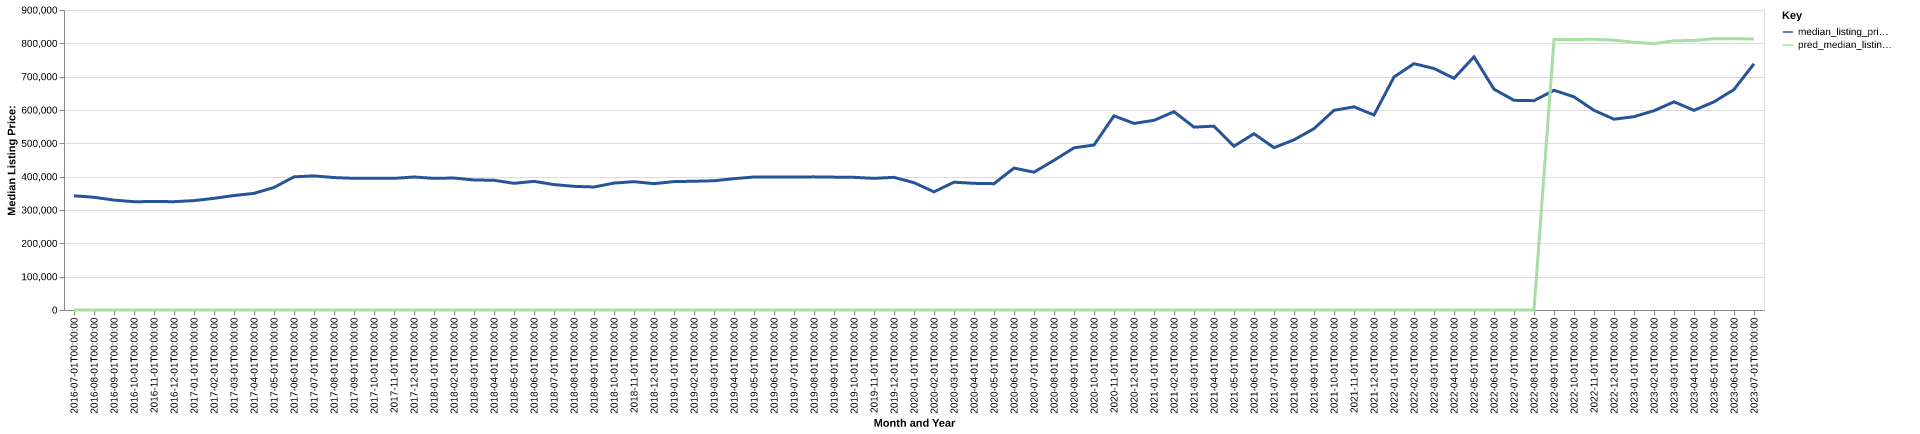

Data behind this chart, as committed beside it:
date, time_idx, median_listing_price, thirty_year_interest_rate_five, month, county_name, active_listing_count, median_days_on_market, pred_median_listing_price, month_year
2016-07-01, 0, 342500, 3.72, 7, polk, nc, 297.0, 93.0, 0, Jul-2016
2016-08-01, 1, 338250, 3.73, 8, polk, nc, 302.0, 102.0, 0, Aug-2016
2016-09-01, 2, 329750, 3.66, 9, polk, nc, 295.0, 115.0, 0, Sep-2016
2016-10-01, 3, 324900, 3.64, 10, polk, nc, 301.0, 126.0, 0, Oct-2016
2016-11-01, 4, 325375, 3.66, 11, polk, nc, 280.0, 127.0, 0, Nov-2016
2016-12-01, 5, 325000, 3.48, 12, polk, nc, 257.0, 131.0, 0, Dec-2016
2017-01-01, 6, 328113, 3.45, 1, polk, nc, 230.0, 130.0, 0, Jan-2017
2017-02-01, 7, 335000, 3.5, 2, polk, nc, 228.0, 130.0, 0, Feb-2017
2017-03-01, 8, 343450, 3.52, 3, polk, nc, 235.0, 124.0, 0, Mar-2017
2017-04-01, 9, 349900, 4.03, 4, polk, nc, 241.0, 101.0, 0, Apr-2017
2017-05-01, 10, 367500, 4.32, 5, polk, nc, 243.0, 103.0, 0, May-2017
2017-06-01, 11, 399438, 4.2, 6, polk, nc, 244.0, 100.0, 0, Jun-2017
2017-07-01, 12, 402400, 4.19, 7, polk, nc, 247.0, 106.0, 0, Jul-2017
2017-08-01, 13, 397350, 4.3, 8, polk, nc, 259.0, 101.0, 0, Aug-2017
2017-09-01, 14, 395000, 4.1, 9, polk, nc, 266.0, 110.0, 0, Sep-2017
2017-10-01, 15, 394950, 4.05, 10, polk, nc, 285.0, 116.0, 0, Oct-2017
2017-11-01, 16, 395000, 3.94, 11, polk, nc, 267.0, 114.0, 0, Nov-2017
2017-12-01, 17, 398950, 4.03, 12, polk, nc, 229.0, 112.0, 0, Dec-2017
2018-01-01, 18, 395000, 3.93, 1, polk, nc, 217.0, 126.0, 0, Jan-2018
2018-02-01, 19, 395975, 3.83, 2, polk, nc, 203.0, 91.0, 0, Feb-2018
2018-03-01, 20, 390000, 3.94, 3, polk, nc, 219.0, 92.0, 0, Mar-2018
2018-04-01, 21, 389250, 3.95, 4, polk, nc, 221.0, 99.0, 0, Apr-2018
2018-05-01, 22, 380000, 3.99, 5, polk, nc, 237.0, 78.0, 0, May-2018
2018-06-01, 23, 386000, 4.15, 6, polk, nc, 235.0, 73.0, 0, Jun-2018
2018-07-01, 24, 376225, 4.4, 7, polk, nc, 243.0, 86.0, 0, Jul-2018
2018-08-01, 25, 370975, 4.46, 8, polk, nc, 265.0, 92.0, 0, Aug-2018
2018-09-01, 26, 369000, 4.58, 9, polk, nc, 288.0, 88.0, 0, Sep-2018
2018-10-01, 27, 380750, 4.66, 10, polk, nc, 289.0, 88.0, 0, Oct-2018
2018-11-01, 28, 385000, 4.62, 11, polk, nc, 285.0, 99.0, 0, Nov-2018
2018-12-01, 29, 379000, 4.54, 12, polk, nc, 270.0, 120.0, 0, Dec-2018
2019-01-01, 30, 385250, 4.6, 1, polk, nc, 244.0, 130.0, 0, Jan-2019
2019-02-01, 31, 386250, 4.72, 2, polk, nc, 235.0, 140.0, 0, Feb-2019
2019-03-01, 32, 387786, 4.9, 3, polk, nc, 237.0, 139.0, 0, Mar-2019
2019-04-01, 33, 394000, 4.94, 4, polk, nc, 240.0, 131.0, 0, Apr-2019
2019-05-01, 34, 399000, 4.75, 5, polk, nc, 255.0, 99.0, 0, May-2019
2019-06-01, 35, 399000, 4.51, 6, polk, nc, 259.0, 88.0, 0, Jun-2019
2019-07-01, 36, 399250, 4.41, 7, polk, nc, 255.0, 89.0, 0, Jul-2019
2019-08-01, 37, 399382, 4.41, 8, polk, nc, 249.0, 97.0, 0, Aug-2019
2019-09-01, 38, 398605, 4.2, 9, polk, nc, 239.0, 108.0, 0, Sep-2019
2019-10-01, 39, 398000, 4.14, 10, polk, nc, 231.0, 114.0, 0, Oct-2019
2019-11-01, 40, 395000, 3.84, 11, polk, nc, 209.0, 115.0, 0, Nov-2019
2019-12-01, 41, 398000, 3.81, 12, polk, nc, 181.0, 107.0, 0, Dec-2019
2020-01-01, 42, 382000, 3.75, 1, polk, nc, 164.0, 110.0, 0, Jan-2020
2020-02-01, 43, 354500, 3.73, 2, polk, nc, 144.0, 115.0, 0, Feb-2020
2020-03-01, 44, 383500, 3.78, 3, polk, nc, 149.0, 118.0, 0, Mar-2020
2020-04-01, 45, 380000, 3.75, 4, polk, nc, 146.0, 117.0, 0, Apr-2020
2020-05-01, 46, 379000, 3.74, 5, polk, nc, 142.0, 101.0, 0, May-2020
2020-06-01, 47, 425725, 3.72, 6, polk, nc, 131.0, 88.0, 0, Jun-2020
2020-07-01, 48, 413500, 3.49, 7, polk, nc, 130.0, 65.0, 0, Jul-2020
2020-08-01, 49, 449000, 3.65, 8, polk, nc, 111.0, 73.0, 0, Aug-2020
2020-09-01, 50, 486475, 3.33, 9, polk, nc, 97.0, 83.0, 0, Sep-2020
2020-10-01, 51, 495000, 3.28, 10, polk, nc, 94.0, 65.0, 0, Oct-2020
2020-11-01, 52, 582500, 3.21, 11, polk, nc, 83.0, 69.0, 0, Nov-2020
2020-12-01, 53, 559750, 3.07, 12, polk, nc, 80.0, 77.0, 0, Dec-2020
2021-01-01, 54, 569000, 2.99, 1, polk, nc, 71.0, 92.0, 0, Jan-2021
2021-02-01, 55, 594863, 2.93, 2, polk, nc, 73.0, 73.0, 0, Feb-2021
2021-03-01, 56, 548625, 2.88, 3, polk, nc, 66.0, 55.0, 0, Mar-2021
2021-04-01, 57, 551625, 2.84, 4, polk, nc, 69.0, 57.0, 0, Apr-2021
2021-05-01, 58, 491500, 2.71, 5, polk, nc, 65.0, 53.0, 0, May-2021
2021-06-01, 59, 528748, 2.79, 6, polk, nc, 75.0, 43.0, 0, Jun-2021
... 25 more rows
